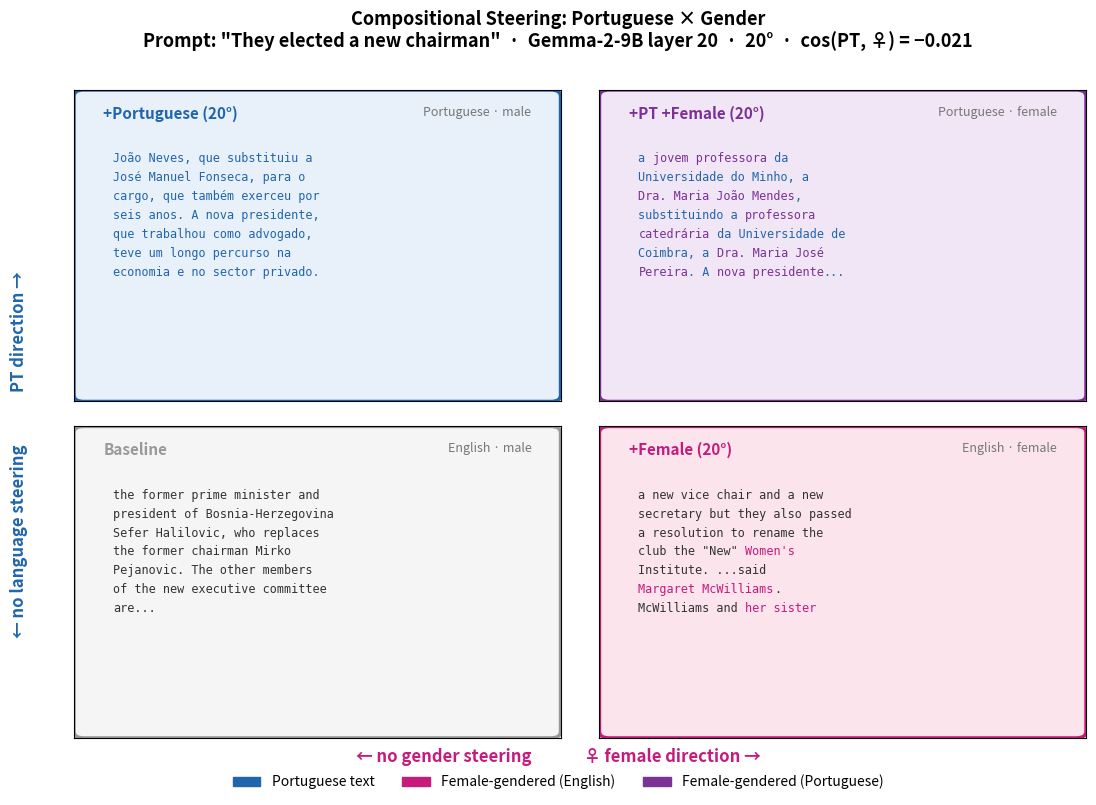

Write the Python code that produced this figure. (Note: this script raises an exception after producing the figure.)
"""
Compositional steering: Portuguese × Gender on Gemma-2-9B.

Highlighted text examples where Portuguese text is blue, female-gendered
English words are pink, and Portuguese female-gendered words are purple
(the composition of both features).

Uses the prompt "They elected a new chairman" from the 20° experiment.
"""

import matplotlib
matplotlib.use('Agg')
import matplotlib.pyplot as plt
import matplotlib.patches as mpatches


# === Colors ===
C_REG = '#333333'       # regular English text
C_PT = '#2166ac'        # Portuguese text (blue)
C_FEM = '#c51b7d'       # female-gendered English (pink/magenta)
C_BOTH = '#7b3294'      # both features: Portuguese + female (purple)
C_MUTED = '#777777'

BG = {
    'base': '#f5f5f5',
    'pt':   '#e8f0fa',
    'fem':  '#fce4ec',
    'both': '#f0e6f6',
}
BORDER = {
    'base': '#999999',
    'pt':   '#2166ac',
    'fem':  '#c51b7d',
    'both': '#7b3294',
}

FONTSIZE = 8.5
LINE_SPACING = 1.6


def measure_char_width(fig, ax, fontsize):
    """Measure exact monospace character width in axes coordinates.

    Creates visible text objects (invisible ones return wrong extents),
    measures, then removes them.
    """
    t1 = ax.text(0, 0, 'M' * 20, fontsize=fontsize, fontfamily='monospace',
                 transform=ax.transAxes)
    t2 = ax.text(0, 0, 'M' * 40, fontsize=fontsize, fontfamily='monospace',
                 transform=ax.transAxes)
    fig.canvas.draw()
    renderer = fig.canvas.get_renderer()
    bb1 = t1.get_window_extent(renderer)
    bb2 = t2.get_window_extent(renderer)
    inv = ax.transAxes.inverted()
    w1 = inv.transform((bb1.x1, 0))[0] - inv.transform((bb1.x0, 0))[0]
    w2 = inv.transform((bb2.x1, 0))[0] - inv.transform((bb2.x0, 0))[0]
    char_w = (w2 - w1) / 20  # differential eliminates any fixed offset
    t1.remove()
    t2.remove()
    return char_w


def draw_cell_text(ax, x0, y0, text_lines, base_color, highlights, char_w):
    """Render text with colored highlights.

    Each segment is positioned at x0 + col * char_w (absolute column position),
    avoiding cumulative width errors. Lines are split at highlight boundaries
    so each segment has a single color.
    """
    bbox_ax = ax.get_position()
    ax_h_pts = bbox_ax.height * ax.figure.get_figheight() * 72
    line_h = FONTSIZE * LINE_SPACING / ax_h_pts

    for i, line in enumerate(text_lines):
        y = y0 - i * line_h
        line_hls = highlights.get(i, [])

        if not line_hls:
            # No highlights on this line — render as single text object
            ax.text(x0, y, line, fontsize=FONTSIZE, fontfamily='monospace',
                    color=base_color, transform=ax.transAxes, va='top', ha='left')
            continue

        # Build segments: (col, text, color) — split at highlight boundaries
        segments = []
        pos = 0
        for col, hl_text, hl_color in sorted(line_hls, key=lambda h: h[0]):
            if col > pos:
                segments.append((pos, line[pos:col], base_color))
            segments.append((col, hl_text, hl_color))
            pos = col + len(hl_text)
        if pos < len(line):
            segments.append((pos, line[pos:], base_color))

        # Render each segment at its absolute column position
        for col, text, color in segments:
            x = x0 + col * char_w
            ax.text(x, y, text, fontsize=FONTSIZE, fontfamily='monospace',
                    color=color, transform=ax.transAxes, va='top', ha='left')


# === Cell data ===
# Prompt: "They elected a new chairman"
# Completions from Portuguese × Gender at 20°, Gemma-2-9B layer 20

cells = {
    (0, 0): {
        'label': 'Baseline',
        'desc': 'English · male',
        'style': 'base',
        'base_color': C_REG,
        'text': [
            "the former prime minister and",
            "president of Bosnia-Herzegovina",
            "Sefer Halilovic, who replaces",
            "the former chairman Mirko",
            "Pejanovic. The other members",
            "of the new executive committee",
            "are...",
        ],
        'highlights': {},
    },
    (0, 1): {
        'label': '+Portuguese (20°)',
        'desc': 'Portuguese · male',
        'style': 'pt',
        'base_color': C_PT,
        'text': [
            "João Neves, que substituiu a",
            "José Manuel Fonseca, para o",
            "cargo, que também exerceu por",
            "seis anos. A nova presidente,",
            "que trabalhou como advogado,",
            "teve um longo percurso na",
            "economia e no sector privado.",
        ],
        'highlights': {},
    },
    (1, 0): {
        'label': '+Female (20°)',
        'desc': 'English · female',
        'style': 'fem',
        'base_color': C_REG,
        'text': [
            "a new vice chair and a new",
            "secretary but they also passed",
            "a resolution to rename the",
            'club the "New" Women\'s',
            "Institute. ...said",
            "Margaret McWilliams.",
            "McWilliams and her sister",
        ],
        'highlights': {
            3: [(15, "Women's", C_FEM)],
            5: [(0, "Margaret McWilliams", C_FEM)],
            6: [(15, "her sister", C_FEM)],
        },
    },
    (1, 1): {
        'label': '+PT +Female (20°)',
        'desc': 'Portuguese · female',
        'style': 'both',
        'base_color': C_PT,
        'text': [
            "a jovem professora da",
            "Universidade do Minho, a",
            "Dra. Maria João Mendes,",
            "substituindo a professora",
            "catedrária da Universidade de",
            "Coimbra, a Dra. Maria José",
            "Pereira. A nova presidente...",
        ],
        'highlights': {
            0: [(2, "jovem professora", C_BOTH)],
            2: [(0, "Dra. Maria João Mendes", C_BOTH)],
            3: [(15, "professora", C_BOTH)],
            4: [(0, "catedrária", C_BOTH)],
            5: [(11, "Dra. Maria José", C_BOTH)],
            6: [(0, "Pereira", C_BOTH), (11, "nova presidente", C_BOTH)],
        },
    },
}


# === Build figure ===
fig, axes = plt.subplots(2, 2, figsize=(11, 8))

plt.subplots_adjust(left=0.06, right=0.98, top=0.88, bottom=0.07,
                    hspace=0.08, wspace=0.08)

fig.suptitle(
    'Compositional Steering: Portuguese × Gender\n'
    'Prompt: "They elected a new chairman"  ·  '
    'Gemma-2-9B layer 20  ·  20°  ·  cos(PT, ♀) = −0.021',
    fontsize=13, fontweight='bold', y=0.98,
)

# Measure char width once (all axes same size in uniform grid)
char_w = measure_char_width(fig, axes[0][0], FONTSIZE)

for (cx, ry), cell in cells.items():
    ax = axes[1 - ry][cx]  # row 0 = top = +PT

    ax.set_xlim(0, 1)
    ax.set_ylim(0, 1)
    ax.set_xticks([])
    ax.set_yticks([])

    # Rounded background
    rect = mpatches.FancyBboxPatch(
        (0.02, 0.02), 0.96, 0.96,
        boxstyle="round,pad=0.02",
        facecolor=BG[cell['style']],
        edgecolor=BORDER[cell['style']],
        linewidth=2.5,
    )
    ax.add_patch(rect)

    # Label (top-left)
    ax.text(0.06, 0.95, cell['label'], fontsize=11, fontweight='bold',
            va='top', ha='left', color=BORDER[cell['style']])

    # Description (top-right)
    ax.text(0.94, 0.95, cell['desc'], fontsize=9, fontstyle='italic',
            va='top', ha='right', color=C_MUTED)

    # Text body with highlights
    draw_cell_text(ax, 0.08, 0.80, cell['text'], cell['base_color'],
                   cell['highlights'], char_w)


# Axis labels
fig.text(0.5, 0.04,
         '← no gender steering              ♀ female direction →',
         ha='center', fontsize=12, fontweight='bold', color=C_FEM)
fig.text(0.01, 0.20,
         '← no language steering              PT direction →',
         ha='center', fontsize=12, fontweight='bold', color=C_PT, rotation=90)

# Legend
legend_handles = [
    mpatches.Patch(color=C_PT,   label='Portuguese text'),
    mpatches.Patch(color=C_FEM,  label='Female-gendered (English)'),
    mpatches.Patch(color=C_BOTH, label='Female-gendered (Portuguese)'),
]
fig.legend(handles=legend_handles, loc='lower center', ncol=3,
           fontsize=10, frameon=False, bbox_to_anchor=(0.5, -0.01))

save_path = "results/mandarin_haskell/gemma-2-9b/composition_pt_gender_highlight.png"
plt.savefig(save_path, dpi=200, bbox_inches='tight', facecolor='white')
print(f"Saved: {save_path}")
plt.savefig(save_path.replace('.png', '.pdf'), bbox_inches='tight', facecolor='white')
print(f"Saved PDF too")
